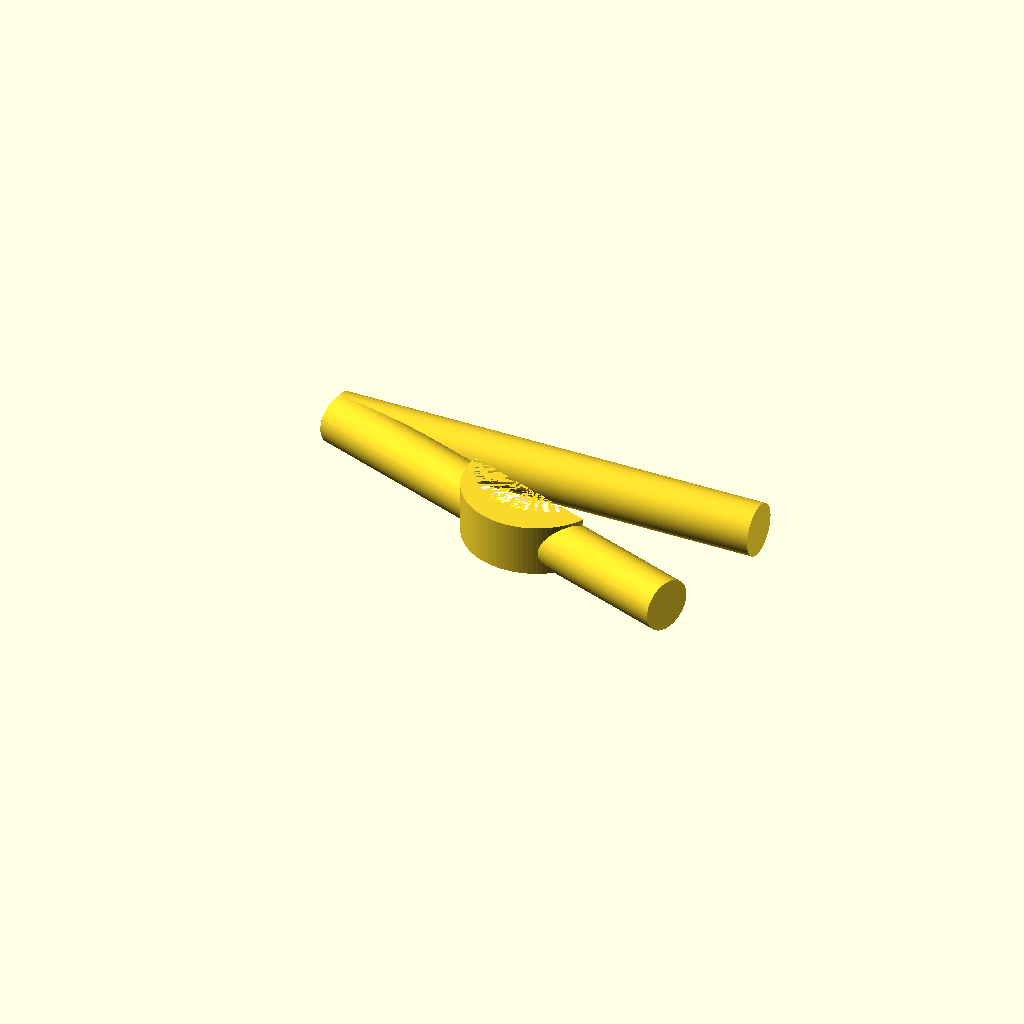
Cell 1: rendered with the file's own defaults.
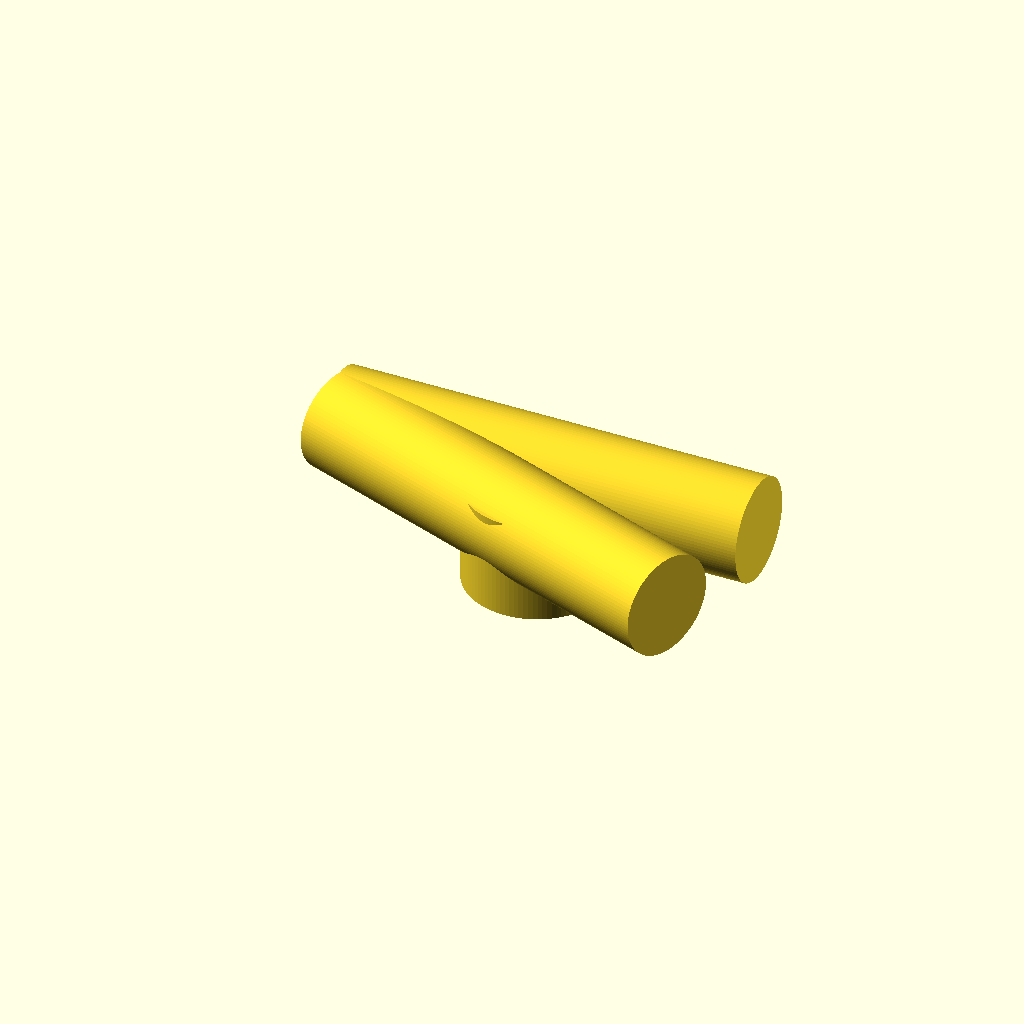
Cell 2: hole_diameter = 3.6 (everything else at default).
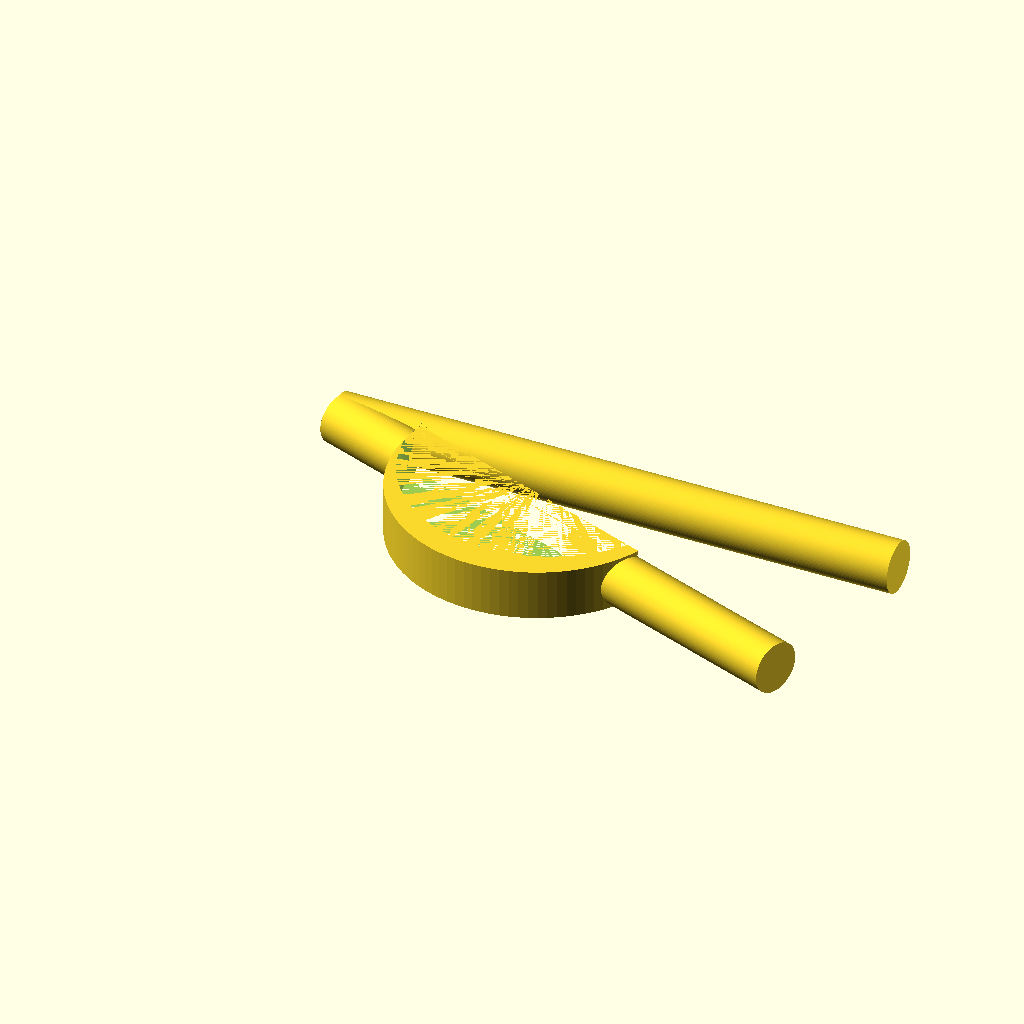
Cell 3: the same model with hole_length = 10.
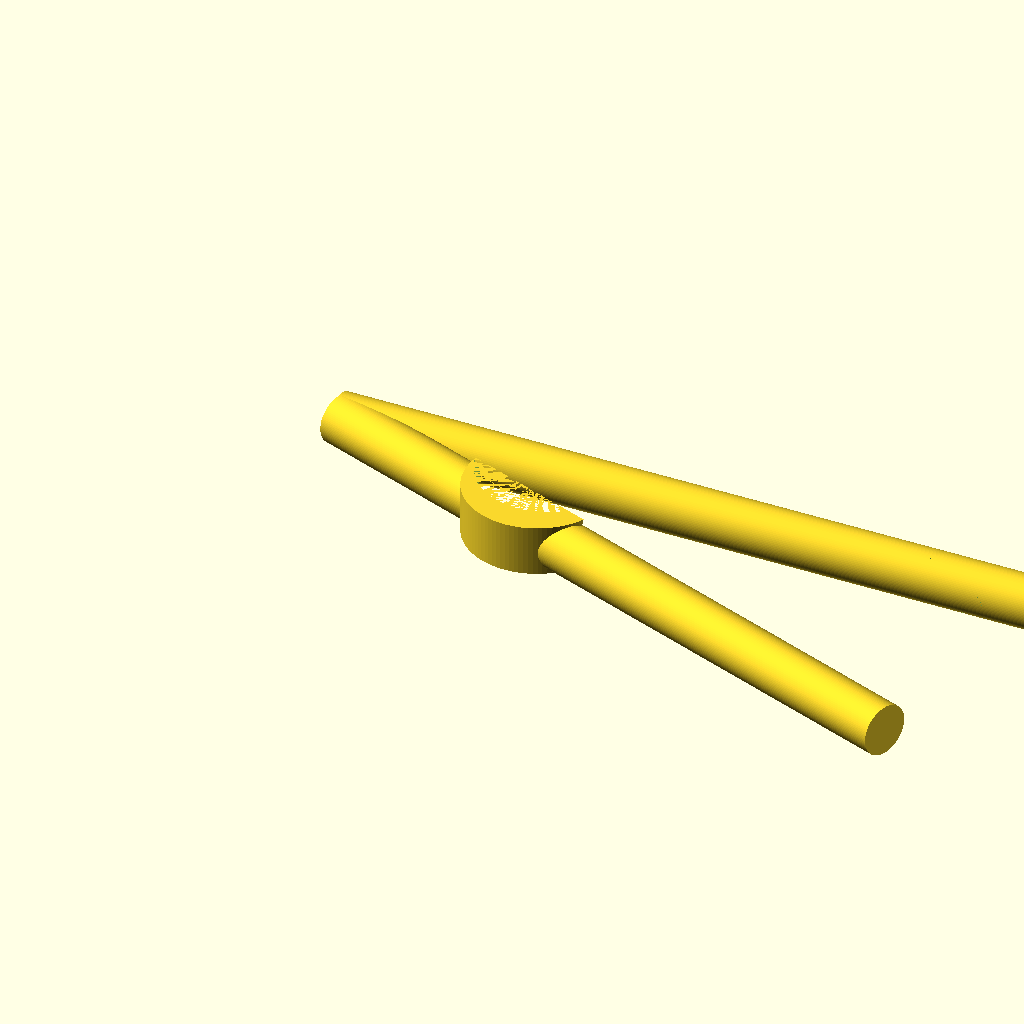
Cell 4 — length_offset set to 20, the other parameters unchanged.
One fixed orthographic camera (rotation 55°, 0°, 25°; colour scheme Cornfield) for every cell.
Source of the model, toys/remote_control_car_chassis_holder.scad:
$fn = 100;

hole_diameter = 1.8;
hole_length = 5;
length_offset = 10;

rotate([0, 90, 0]) {
    cylinder(d=hole_diameter, hole_length + length_offset);
    difference() {
        rotate([20, 0, 0]) cylinder(d=hole_diameter, hole_length + length_offset);
        translate([-0.9, -1, 8]) rotate([0, 90, 0]) cylinder(d=hole_length, hole_diameter);
    }
    difference() {
        translate([-1, -2, 8]) rotate([0, 90, 0]) cylinder(d=hole_length, hole_diameter);
        translate([-1, -1, 8]) rotate([0, 90, 0]) cylinder(d=hole_length, hole_diameter);
        translate([0, 4, 0]) rotate([20, 0, 0]) cylinder(d=hole_diameter+5, hole_length + length_offset);
    }
}
Customizer parameters (derived from the source; name, type, default, range or options):
hole_diameter: number, default 1.8
hole_length: number, default 5
length_offset: number, default 10
